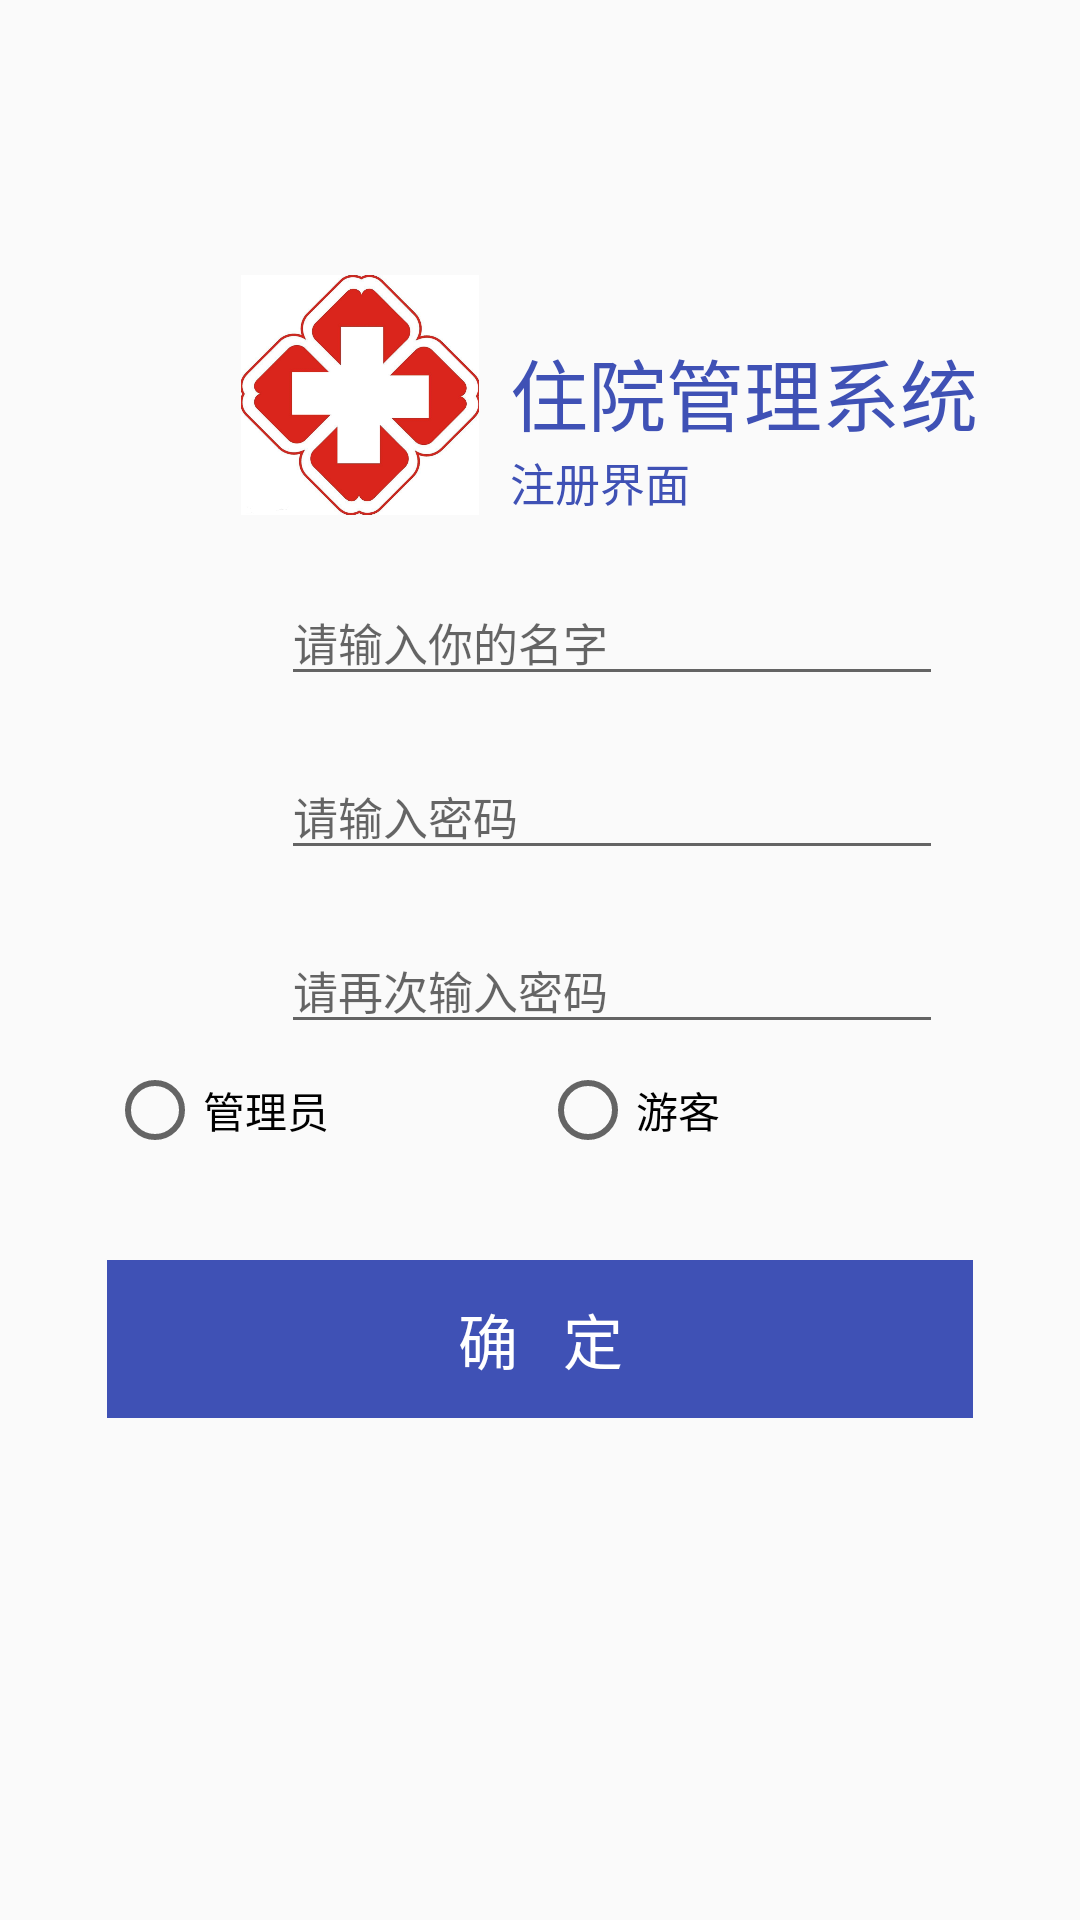

This screen was rendered from an Android layout file. Write that file and the resources it references.
<!-- AndroidManifest.xml: application theme AppTheme -->
<!-- res/layout/activity_register.xml -->
<?xml version="1.0" encoding="utf-8"?>
<RelativeLayout
    xmlns:android="http://schemas.android.com/apk/res/android"
    xmlns:custom="http://schemas.android.com/apk/res-auto"
    android:fitsSystemWindows="true"
    android:layout_width="match_parent"
    android:layout_height="match_parent">

    
        
        
        
        
        
        

    <ImageView
        android:id="@+id/XunBoLogo"
        android:src="@drawable/hospital"
        android:layout_width="80dp"
        android:layout_height="80dp"
        android:layout_marginTop="91.5dp"
        android:layout_marginLeft="80dp"/>

    <TextView
        android:id="@+id/text1"
        android:layout_width="wrap_content"
        android:layout_height="wrap_content"
        android:text="住院管理系统"
        android:textSize="26sp"
        android:layout_marginStart="10dp"
        android:textColor="@color/colorPrimary"
        android:layout_toEndOf="@+id/XunBoLogo"
        android:layout_marginTop="111.5dp"/>

    <TextView
        android:id="@+id/text2"
        android:layout_width="wrap_content"
        android:layout_height="wrap_content"
        android:text="注册界面"
        android:layout_marginStart="10dp"
        android:textSize="15sp"
        android:textColor="@color/colorPrimary"
        android:layout_toEndOf="@+id/XunBoLogo"
        android:layout_below="@+id/text1"/>

    <LinearLayout
        android:orientation="vertical"
        android:layout_width="288.5dp"
        android:layout_height="297dp"
        android:layout_centerHorizontal="true"
        android:layout_marginTop="180dp"
        android:id="@+id/linearLayout">

        <LinearLayout
            android:orientation="horizontal"
            android:layout_width="match_parent"
            android:layout_height="58dp">

            <ImageView
                android:src="@drawable/ic_account_circle_black_24dp"
                android:layout_width="35dp"
                android:layout_height="35dp"
                android:layout_marginTop="15dp"
                android:layout_marginLeft="10dp"/>

            <EditText
                android:id="@+id/et_name"
                android:layout_width="0dp"
                android:layout_marginTop="13dp"
                android:layout_weight="1"
                android:layout_height="wrap_content"
                android:layout_marginLeft="13dp"
                android:hint="请输入你的名字"
                android:textSize="15sp"
                android:ellipsize="end"
                android:maxLines="1"
                android:inputType="text"
                android:layout_marginRight="10dp" />

        </LinearLayout>


        <LinearLayout
            android:orientation="horizontal"
            android:layout_width="match_parent"
            android:layout_height="58dp">

            <ImageView
                android:src="@drawable/ic_vpn_key_black_24dp"
                android:layout_width="35dp"
                android:layout_height="35dp"
                android:layout_marginTop="15dp"
                android:layout_marginLeft="10dp"/>

            <EditText
                android:id="@+id/et_password"
                android:layout_width="0dp"
                android:layout_marginTop="13dp"
                android:layout_weight="1"
                android:layout_height="wrap_content"
                android:layout_marginLeft="13dp"
                android:hint="请输入密码"
                android:textSize="15sp"
                android:ellipsize="end"
                android:maxLines="1"
                android:inputType="textPassword"
                android:layout_marginRight="10dp" />

        </LinearLayout>

        <LinearLayout
            android:orientation="horizontal"
            android:layout_width="match_parent"
            android:layout_height="58dp">

            <ImageView
                android:src="@drawable/ic_vpn_key_black_24dp"
                android:layout_width="35dp"
                android:layout_height="35dp"
                android:layout_marginTop="15dp"
                android:layout_marginLeft="10dp"/>

            <EditText
                android:id="@+id/et_passwordAgain"
                android:layout_width="0dp"
                android:layout_marginTop="13dp"
                android:layout_weight="1"
                android:layout_height="wrap_content"
                android:layout_marginLeft="13dp"
                android:hint="请再次输入密码"
                android:textSize="15sp"
                android:ellipsize="end"
                android:maxLines="1"
                android:inputType="textPassword"
                android:layout_marginRight="10dp" />

        </LinearLayout>

        <LinearLayout
            android:layout_width="match_parent"
            android:layout_height="wrap_content"
            android:orientation="horizontal">

            
                
                
                
                
                

            
                
                
                
                

            <RadioGroup
                android:id="@+id/radio"
                android:layout_width="match_parent"
                android:layout_height="wrap_content"
                android:orientation="horizontal">

                <RadioButton
                    android:id="@+id/rbt_manager"
                    android:layout_width="0dp"
                    android:layout_weight="1"
                    android:layout_height="wrap_content"
                    android:text="管理员"/>

                <RadioButton
                    android:id="@+id/rbt_traveler"
                    android:layout_width="0dp"
                    android:layout_weight="1"
                    android:layout_height="wrap_content"
                    android:text="游客"/>

            </RadioGroup>

        </LinearLayout>

    </LinearLayout>


    <Button
        android:layout_height="52.5dp"
        android:layout_width="288.5dp"
        android:id="@+id/btn_confirm"
        android:textSize="20sp"
        android:text="确   定"
        android:textColor="#FFFFFF"
        android:background="@color/colorPrimary"
        android:layout_centerHorizontal="true"
        android:layout_marginTop="420dp"
        style="?android:attr/borderlessButtonStyle" />

</RelativeLayout>
<!-- resources referenced by this layout -->
<resources>
  <color name="colorPrimary">#3F51B5</color>
  <!-- drawable hospital: png bitmap (drawable, 286498 bytes) -->
  <style name="AppTheme" parent="Theme.AppCompat.Light.DarkActionBar">
          
          <item name="colorPrimary">@color/colorPrimary</item>
          <item name="colorPrimaryDark">@color/colorPrimaryDark</item>
          <item name="colorAccent">@color/colorAccent</item>
      </style>
  <color name="colorPrimaryDark">#303F9F</color>
  <color name="colorAccent">#FF4081</color>
</resources>
